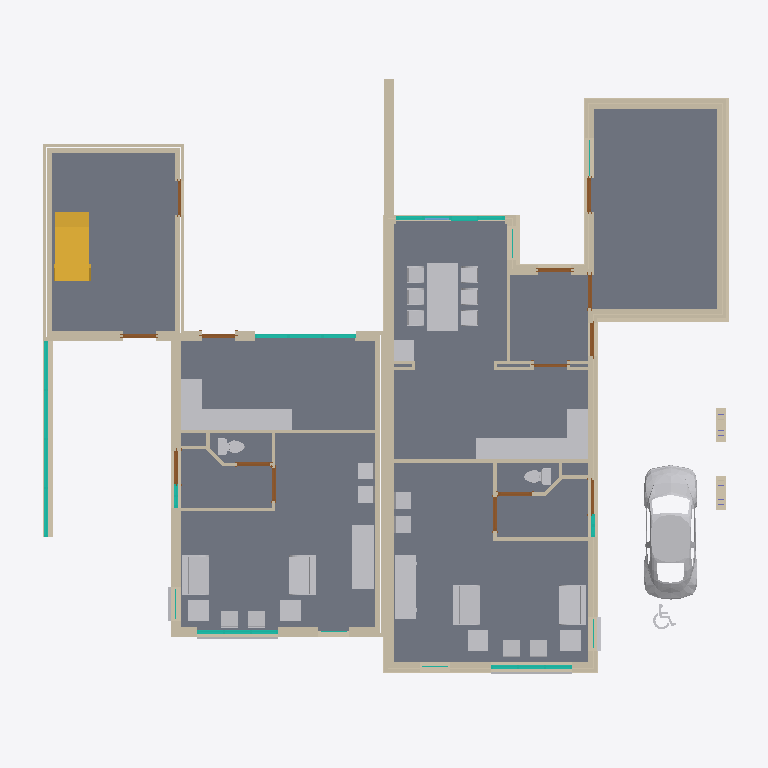
Plan cut of the same IFC building model at storey 'V0' (level -0.00 m, cut at 1.40 m), seen from above with north up, elements coloured by IFC class: 90 walls (beige), 36 other elements (light grey), 28 doors (brown), 9 curtain walls (teal), 6 slabs (grey), 1 stair (yellow), 1 window (light blue). Cut surfaces are drawn darker.
Extent 21.0 m × 18.0 m × 9.0 m (x, y, z). Storeys (14): ok. fundering at -0.90 m; bk. fundering at -0.70 m; V0 ok. ruwe vloer at -0.27 m; V0 at -0.00 m; V0 bk. afwerkvloer at -0.00 m; V0 ok. kozijnen at 0.62 m; V0 bk. kozijnen at 2.42 m; V1 ok. plafond at 2.70 m; V1 at 2.90 m; V1 bk. ruwe vloer at 2.90 m; V1 bk. afwerkvloer at 2.97 m; V1 ok. kozijnen at 3.90 m; V2 ok. ruwe vloer at 5.67 m; V2 at 5.87 m. Elements (408): 170 IfcWallStandardCase, 132 IfcDoor, 34 IfcFurnishingElement, 22 IfcSlab, 18 IfcCurtainWall, 12 IfcBuildingElementProxy, 11 IfcWindow, 4 IfcColumn, 4 IfcRoof, 1 IfcStair.

HEADER;
FILE_DESCRIPTION(('ViewDefinition [CoordinationView]'),'2;1');
FILE_NAME('1234','2011-09-07T12:22:46',(''),(''),'Autodesk Revit Architecture 2011 - 1.0','20100326_1700(x64)','');
FILE_SCHEMA(('IFC2X3'));
ENDSEC;
DATA;
#34=IFCPROJECT('0RewIvRB16DPeKFqhR$Uf6',#33,'1234',$,$,'projectnaam','Project Status',(#27,#28),#23);
#56846=IFCSITE('0RewIvRB16DPeKFqhR$Uf4',#33,'Default',$,'',#56845,$,$,.ELEMENT.,$,$,$,$,$);
#36=IFCBUILDING('0RewIvRB16DPeKFqhR$Uf7',#33,$,$,$,#25,$,$,.ELEMENT.,$,$,$);
#39=IFCBUILDINGSTOREY('0RewIvRB16DPeKFqea0XJb',#33,'V0',$,$,#38,$,$,.ELEMENT.,4.037551E-25);
#43=IFCBUILDINGSTOREY('0RewIvRB16DPeKFqea0XzL',#33,'V1',$,$,#42,$,$,.ELEMENT.,2900.0);
#47=IFCBUILDINGSTOREY('0RewIvRB16DPeKFqea0vtN',#33,'V2',$,$,#46,$,$,.ELEMENT.,5870.0);
#59=IFCBUILDINGSTOREY('0RewIvRB16DPeKFqea2dSF',#33,'V0 ok. ruwe vloer',$,$,#58,$,$,.ELEMENT.,-270.0);
#67=IFCBUILDINGSTOREY('0RewIvRB16DPeKFqea2dSD',#33,'V2 ok. ruwe vloer',$,$,#66,$,$,.ELEMENT.,5670.0);
#83=IFCBUILDINGSTOREY('0RewIvRB16DPeKFqea4yU_',#33,'V1 ok. plafond',$,$,#82,$,$,.ELEMENT.,2700.000000000096);
#91=IFCBUILDINGSTOREY('0RewIvRB16DPeKFqea4yaj',#33,'V1 bk. ruwe vloer',$,$,#90,$,$,.ELEMENT.,2900.0);
#151=IFCBUILDINGSTOREY('0RewIvRB16DPeKFqea4$JJ',#33,'ok. fundering',$,$,#150,$,$,.ELEMENT.,-900.0000000000001);
#155=IFCBUILDINGSTOREY('0RewIvRB16DPeKFqea4$JG',#33,'bk. fundering',$,$,#154,$,$,.ELEMENT.,-700.0);
#163=IFCBUILDINGSTOREY('0RewIvRB16DPeKFqeaAt$r',#33,'V1 bk. afwerkvloer',$,$,#162,$,$,.ELEMENT.,2970.0);
#166=IFCBUILDINGSTOREY('0RewIvRB16DPeKFqeaAt$S',#33,'V0 bk. afwerkvloer',$,$,#165,$,$,.ELEMENT.,1.109093E-11);
#182=IFCBUILDINGSTOREY('0RewIvRB16DPeKFqeaAtuJ',#33,'V0 ok. kozijnen',$,$,#181,$,$,.ELEMENT.,625.0000000000111);
#186=IFCBUILDINGSTOREY('0RewIvRB16DPeKFqeaA0g7',#33,'V0 bk. kozijnen',$,$,#185,$,$,.ELEMENT.,2425.000000000011);
#194=IFCBUILDINGSTOREY('0RewIvRB16DPeKFqeaA0f_',#33,'V1 ok. kozijnen',$,$,#193,$,$,.ELEMENT.,3900.000000000011);
#10522=IFCSLAB('26VXWOgGPFfeKgJxEVsHeZ',#33,'Floor:43_afwerkvloer_70:2792758:3',$,'Floor:43_afwerkvloer_70',#10521,#10517,'2792758',.FLOOR.);
#35493=IFCSLAB('0t0PBXZDvF1hg0vCZnHVpx',#33,'Floor:23_kanaalplaatvloer_200:2827054:2',$,'Floor:23_kanaalplaatvloer_200',#35492,#35490,'2827054',.FLOOR.);
#10518=IFCSLAB('3YzYAT5Sj5xhD98LyZmofx',#33,'Floor:43_afwerkvloer_70:2792758',$,'Floor:43_afwerkvloer_70',#10437,#10453,'2792758',.FLOOR.);
#35491=IFCSLAB('3$2rc$YQjEqgGYlFvvZriz',#33,'Floor:23_kanaalplaatvloer_200:2827054',$,'Floor:23_kanaalplaatvloer_200',#35470,#35480,'2827054',.FLOOR.);
#10520=IFCSLAB('0N6G4Zb8XAsx1WC3UmFm62',#33,'Floor:43_afwerkvloer_70:2792758:2',$,'Floor:43_afwerkvloer_70',#10519,#10479,'2792758',.FLOOR.);
#21230=IFCBUILDINGELEMENTPROXY('1pEdLhS915subc053CDJWD',#33,'M_RPC Beetle:M_RPC Beetle:M_RPC Beetle:2815196',$,'M_RPC Beetle',#21229,#21226,'2815196',.ELEMENT.);
#31401=IFCFURNISHINGELEMENT('1pEdLhS915subc053CDCjH',#33,'73_ISR_aanrechtblok-hoek:bak links:bak links:2819968',$,'bak links',#31400,#31397,'2819968');
#47705=IFCFURNISHINGELEMENT('3$2rc$YQjEqgGYlFvvZrmT',#33,'73_ISR_aanrechtblok-hoek:bak links:bak links:2827278',$,'bak links',#47704,#47701,'2827278');
#56697=IFCSTAIR('2m2oU6mVnE5uAb3yfHmixs',#33,'Stair:27_beton trap:2836781',$,'Stair:27_beton trap',#56617,$,'2836781',.STRAIGHT_RUN_STAIR.);
#32330=IFCFURNISHINGELEMENT('1pEdLhS915subc053CDCHx',#33,'82_ISR_tafel_1:eettafel 2000x900:eettafel 2000x900:2820266',$,'eettafel 2000x900',#32329,#32326,'2820266');
#779=IFCWALLSTANDARDCASE('0$k1jJoSfEovg3P3S_lo32',#33,'Basic Wall:21_metselwerk_100:2716076',$,'Basic Wall:21_metselwerk_100:589363',#766,#778,'2716076');
#1363=IFCWALLSTANDARDCASE('0$k1jJoSfEovg3P3S_lz85',#33,'Basic Wall:28_kalkzandsteen_E100/538/CS12:2720619',$,'Basic Wall:28_kalkzandsteen_E100/538/CS12:1079620',#1311,#1362,'2720619');
#48345=IFCFURNISHINGELEMENT('3$2rc$YQjEqgGYlFvvZrm4',#33,'M_Credenza:1830 x 0610mm:1830 x 0610mm:2827287',$,'1830 x 0610mm',#48344,#48341,'2827287');
#55337=IFCWALLSTANDARDCASE('2m2oU6mVnE5uAb3yfHmhBn',#33,'Basic Wall:21_metselwerk_300:2831658',$,'Basic Wall:21_metselwerk_300:2739533',#55324,#55336,'2831658');
#33824=IFCFURNISHINGELEMENT('1pEdLhS915subc053CDCAz',#33,'M_Credenza:1830 x 0610mm:1830 x 0610mm:2821740',$,'1830 x 0610mm',#33823,#33820,'2821740');
#35534=IFCWALLSTANDARDCASE('3$2rc$YQjEqgGYlFvvZrif',#33,'Basic Wall:21_metselwerk_300:2827066',$,'Basic Wall:21_metselwerk_300:2739533',#35521,#35533,'2827066');
#34449=IFCWALLSTANDARDCASE('3$2rc$YQjEqgGYlFvvZriM',#33,'Basic Wall:28_kalkzandsteen_E100/538/CS12:2827013',$,'Basic Wall:28_kalkzandsteen_E100/538/CS12:1079620',#34436,#34448,'2827013');
#34158=IFCWALLSTANDARDCASE('3$2rc$YQjEqgGYlFvvZrhf',#33,'Basic Wall:21_metselwerk_100:2827002',$,'Basic Wall:21_metselwerk_100:589363',#34145,#34157,'2827002');
#30212=IFCFURNISHINGELEMENT('1pEdLhS915subc053CDCcz',#33,'82_ISR_zitmeubel:bank_klein:bank_klein:2819436',$,'bank_klein',#30211,#30208,'2819436');
#30245=IFCFURNISHINGELEMENT('1pEdLhS915subc053CDCa4',#33,'82_ISR_zitmeubel:bank_klein:bank_klein:2819541',$,'bank_klein',#30244,#30241,'2819541');
#46547=IFCFURNISHINGELEMENT('3$2rc$YQjEqgGYlFvvZrmR',#33,'82_ISR_zitmeubel:bank_klein:bank_klein:2827272',$,'bank_klein',#46546,#46543,'2827272');
#46562=IFCFURNISHINGELEMENT('3$2rc$YQjEqgGYlFvvZrmQ',#33,'82_ISR_zitmeubel:bank_klein:bank_klein:2827273',$,'bank_klein',#46561,#46558,'2827273');
#331=IFCWALLSTANDARDCASE('0$k1jJoSfEovg3P3S_lpqd',#33,'Basic Wall:21_metselwerk_100:2714697',$,'Basic Wall:21_metselwerk_100:589363',#306,#330,'2714697');
#915=IFCWALLSTANDARDCASE('0$k1jJoSfEovg3P3S_lz79',#33,'Basic Wall:28_kalkzandsteen_E100/538/CS12:2719911',$,'Basic Wall:28_kalkzandsteen_E100/538/CS12:1079620',#902,#914,'2719911');
#34412=IFCWALLSTANDARDCASE('3$2rc$YQjEqgGYlFvvZriH',#33,'Basic Wall:21_metselwerk_100:2827010',$,'Basic Wall:21_metselwerk_100:589363',#34399,#34411,'2827010');
#1972=IFCWALLSTANDARDCASE('0$k1jJoSfEovg3P3S_l$bm',#33,'Basic Wall:21_isolatie_60:2730014',$,'Basic Wall:21_isolatie_60:2728430',#1959,#1971,'2730014');
#34698=IFCWALLSTANDARDCASE('3$2rc$YQjEqgGYlFvvZriU',#33,'Basic Wall:28_kalkzandsteen_E100/538/CS12:2827021',$,'Basic Wall:28_kalkzandsteen_E100/538/CS12:1079620',#34685,#34697,'2827021');
#10343=IFCWALLSTANDARDCASE('3YzYAT5Sj5xhD98LyZmomt',#33,'Basic Wall:28_ihw beton_300 C20/25:2792314',$,'Basic Wall:28_ihw beton_300 C20/25:589387',#10330,#10342,'2792314');
#56111=IFCCURTAINWALL('2m2oU6mVnE5uAb3yfHmhz8',#33,'Curtain Wall:31_houten kozijn vrij indeelbaar:2832531',$,'Curtain Wall:31_houten kozijn vrij indeelbaar:147856',#56110,$,'2832531');
#1697=IFCWALLSTANDARDCASE('0$k1jJoSfEovg3P3S_lyZe',#33,'Basic Wall:28_kalkzandsteen_E100/538/CS12:2726278',$,'Basic Wall:28_kalkzandsteen_E100/538/CS12:1079620',#1684,#1696,'2726278');
#34093=IFCWALLSTANDARDCASE('3$2rc$YQjEqgGYlFvvZrhg',#33,'Basic Wall:21_metselwerk_100:2827001',$,'Basic Wall:21_metselwerk_100:589363',#34080,#34092,'2827001');
#816=IFCWALLSTANDARDCASE('0$k1jJoSfEovg3P3S_lz5v',#33,'Basic Wall:28_kalkzandsteen_E100/538/CS12:2719767',$,'Basic Wall:28_kalkzandsteen_E100/538/CS12:1079620',#803,#815,'2719767');
#3708=IFCSLAB('0C_AaJGP13r8IFEAj6iRSN',#33,'Floor:23_kanaalplaatvloer_200:2738533',$,'Floor:23_kanaalplaatvloer_200',#3687,#3707,'2738533',.FLOOR.);
#10308=IFCWALLSTANDARDCASE('3YzYAT5Sj5xhD98LyZmonw',#33,'Basic Wall:28_ihw beton_300 C20/25:2792247',$,'Basic Wall:28_ihw beton_300 C20/25:589387',#10295,#10307,'2792247');
#488=IFCWALLSTANDARDCASE('0$k1jJoSfEovg3P3S_lpzB',#33,'Basic Wall:21_metselwerk_100:2715173',$,'Basic Wall:21_metselwerk_100:589363',#475,#487,'2715173');
#213=IFCWALLSTANDARDCASE('0$k1jJoSfEovg3P3S_lpg8',#33,'Basic Wall:21_metselwerk_100:2714598',$,'Basic Wall:21_metselwerk_100:589363',#197,#212,'2714598');
#1032=IFCWALLSTANDARDCASE('0$k1jJoSfEovg3P3S_lz0d',#33,'Basic Wall:28_kalkzandsteen_E100/538/CS12:2720073',$,'Basic Wall:28_kalkzandsteen_E100/538/CS12:1079620',#1019,#1031,'2720073');
#35156=IFCWALLSTANDARDCASE('3$2rc$YQjEqgGYlFvvZrip',#33,'Basic Wall:21_isolatie_60:2827040',$,'Basic Wall:21_isolatie_60:2728430',#35143,#35155,'2827040');
#34948=IFCWALLSTANDARDCASE('3$2rc$YQjEqgGYlFvvZriB',#33,'Basic Wall:28_kalkzandsteen_E100/538/CS12:2827032',$,'Basic Wall:28_kalkzandsteen_E100/538/CS12:1079620',#34935,#34947,'2827032');
#34287=IFCWALLSTANDARDCASE('3$2rc$YQjEqgGYlFvvZrhl',#33,'Basic Wall:21_metselwerk_100:2827004',$,'Basic Wall:21_metselwerk_100:589363',#34274,#34286,'2827004');
#34361=IFCWALLSTANDARDCASE('3$2rc$YQjEqgGYlFvvZrhj',#33,'Basic Wall:21_metselwerk_100:2827006',$,'Basic Wall:21_metselwerk_100:589363',#34348,#34360,'2827006');
#526=IFCWALLSTANDARDCASE('0$k1jJoSfEovg3P3S_lpvX',#33,'Basic Wall:21_metselwerk_100:2715407',$,'Basic Wall:21_metselwerk_100:589363',#513,#525,'2715407');
#34573=IFCWALLSTANDARDCASE('3$2rc$YQjEqgGYlFvvZriK',#33,'Basic Wall:28_kalkzandsteen_E100/538/CS12:2827015',$,'Basic Wall:28_kalkzandsteen_E100/538/CS12:1079620',#34560,#34572,'2827015');
#10273=IFCWALLSTANDARDCASE('3YzYAT5Sj5xhD98LyZmosZ',#33,'Basic Wall:28_ihw beton_300 C20/25:2792174',$,'Basic Wall:28_ihw beton_300 C20/25:589387',#10260,#10272,'2792174');
#2354=IFCWALLSTANDARDCASE('0$k1jJoSfEovg3P3S_l$bG',#33,'Basic Wall:21_isolatie_60:2730046',$,'Basic Wall:21_isolatie_60:2728430',#2330,#2353,'2730046');
#563=IFCWALLSTANDARDCASE('0$k1jJoSfEovg3P3S_lo4A',#33,'Basic Wall:21_metselwerk_100:2715748',$,'Basic Wall:21_metselwerk_100:589363',#550,#562,'2715748');
#35337=IFCWALLSTANDARDCASE('3$2rc$YQjEqgGYlFvvZrix',#33,'Basic Wall:21_isolatie_60:2827048',$,'Basic Wall:21_isolatie_60:2728430',#35324,#35336,'2827048');
#33997=IFCFURNISHINGELEMENT('1pEdLhS915subc053CDDw8',#33,'M_Table-Coffee:0610 x 0610 x 0610mm:0610 x 0610 x 0610mm:2822745',$,'0610 x 0610 x 0610mm',#33996,#33993,'2822745');
#48448=IFCFURNISHINGELEMENT('3$2rc$YQjEqgGYlFvvZrmA',#33,'M_Table-Coffee:0610 x 0610 x 0610mm:0610 x 0610 x 0610mm:2827289',$,'0610 x 0610 x 0610mm',#48447,#48444,'2827289');
#48466=IFCFURNISHINGELEMENT('3$2rc$YQjEqgGYlFvvZrm9',#33,'M_Table-Coffee:0610 x 0610 x 0610mm:0610 x 0610 x 0610mm:2827290',$,'0610 x 0610 x 0610mm',#48465,#48462,'2827290');
#34647=IFCWALLSTANDARDCASE('3$2rc$YQjEqgGYlFvvZriQ',#33,'Basic Wall:28_kalkzandsteen_E100/538/CS12:2827017',$,'Basic Wall:28_kalkzandsteen_E100/538/CS12:1079620',#34634,#34646,'2827017');
#1222=IFCWALLSTANDARDCASE('0$k1jJoSfEovg3P3S_lzFy',#33,'Basic Wall:28_kalkzandsteen_E100/538/CS12:2720402',$,'Basic Wall:28_kalkzandsteen_E100/538/CS12:1079620',#1209,#1221,'2720402');
#33949=IFCFURNISHINGELEMENT('1pEdLhS915subc053CDDsa',#33,'M_Table-Coffee:0610 x 0610 x 0610mm:0610 x 0610 x 0610mm:2822517',$,'0610 x 0610 x 0610mm',#33948,#33945,'2822517');
#33979=IFCFURNISHINGELEMENT('1pEdLhS915subc053CDDq7',#33,'M_Table-Coffee:0610 x 0610 x 0610mm:0610 x 0610 x 0610mm:2822614',$,'0610 x 0610 x 0610mm',#33978,#33975,'2822614');
#2259=IFCWALLSTANDARDCASE('0$k1jJoSfEovg3P3S_l$bO',#33,'Basic Wall:21_isolatie_60:2730038',$,'Basic Wall:21_isolatie_60:2728430',#2246,#2258,'2730038');
#9696=IFCCURTAINWALL('3YzYAT5Sj5xhD98LyZmv5q',#33,'Curtain Wall:31_houten kozijn vrij indeelbaar:2762297',$,'Curtain Wall:31_houten kozijn vrij indeelbaar:147856',#9695,$,'2762297');
#34324=IFCWALLSTANDARDCASE('3$2rc$YQjEqgGYlFvvZrhk',#33,'Basic Wall:21_metselwerk_100:2827005',$,'Basic Wall:21_metselwerk_100:589363',#34311,#34323,'2827005');
#55652=IFCCURTAINWALL('2m2oU6mVnE5uAb3yfHmh9T',#33,'Curtain Wall:31_houten kozijn vrij indeelbaar:2831750',$,'Curtain Wall:31_houten kozijn vrij indeelbaar:147856',#55651,$,'2831750');
#1106=IFCWALLSTANDARDCASE('0$k1jJoSfEovg3P3S_lz2D',#33,'Basic Wall:28_kalkzandsteen_E100/538/CS12:2720227',$,'Basic Wall:28_kalkzandsteen_E100/538/CS12:1079620',#1093,#1105,'2720227');
#451=IFCWALLSTANDARDCASE('0$k1jJoSfEovg3P3S_lppX',#33,'Basic Wall:21_metselwerk_100:2715023',$,'Basic Wall:21_metselwerk_100:589363',#427,#450,'2715023');
#995=IFCWALLSTANDARDCASE('0$k1jJoSfEovg3P3S_lz6M',#33,'Basic Wall:28_kalkzandsteen_E100/538/CS12:2719992',$,'Basic Wall:28_kalkzandsteen_E100/538/CS12:1079620',#982,#994,'2719992');
#1623=IFCWALLSTANDARDCASE('0$k1jJoSfEovg3P3S_lyXa',#33,'Basic Wall:28_kalkzandsteen_E100/538/CS12:2726154',$,'Basic Wall:28_kalkzandsteen_E100/538/CS12:1079620',#1610,#1622,'2726154');
#1069=IFCWALLSTANDARDCASE('0$k1jJoSfEovg3P3S_lz3g',#33,'Basic Wall:28_kalkzandsteen_E100/538/CS12:2720132',$,'Basic Wall:28_kalkzandsteen_E100/538/CS12:1079620',#1056,#1068,'2720132');
#34610=IFCWALLSTANDARDCASE('3$2rc$YQjEqgGYlFvvZriR',#33,'Basic Wall:28_kalkzandsteen_E100/538/CS12:2827016',$,'Basic Wall:28_kalkzandsteen_E100/538/CS12:1079620',#34597,#34609,'2827016');
#34522=IFCWALLSTANDARDCASE('3$2rc$YQjEqgGYlFvvZriL',#33,'Basic Wall:28_kalkzandsteen_E100/538/CS12:2827014',$,'Basic Wall:28_kalkzandsteen_E100/538/CS12:1079620',#34502,#34521,'2827014');
#34237=IFCWALLSTANDARDCASE('3$2rc$YQjEqgGYlFvvZrhe',#33,'Basic Wall:21_metselwerk_100:2827003',$,'Basic Wall:21_metselwerk_100:589363',#34224,#34236,'2827003');
#35265=IFCWALLSTANDARDCASE('3$2rc$YQjEqgGYlFvvZrir',#33,'Basic Wall:21_isolatie_60:2827046',$,'Basic Wall:21_isolatie_60:2728430',#35252,#35264,'2827046');
#29241=IFCBUILDINGELEMENTPROXY('1pEdLhS915subc053CDJjh',#33,'M_Toilet-Domestic-3D:M_Toilet-Domestic-3D:M_Toilet-Domestic-3D:2815930',$,'M_Toilet-Domestic-3D',#29240,#29237,'2815930',.ELEMENT.);
#7913=IFCCURTAINWALL('0C_AaJGP13r8IFEAj6id2p',#33,'Curtain Wall:31_houten kozijn vrij indeelbaar:2756289',$,'Curtain Wall:31_houten kozijn vrij indeelbaar:147856',#7912,$,'2756289');
#37089=IFCCURTAINWALL('3$2rc$YQjEqgGYlFvvZrkI',#33,'Curtain Wall:31_houten kozijn vrij indeelbaar:2827137',$,'Curtain Wall:31_houten kozijn vrij indeelbaar:147856',#37088,$,'2827137');
#45589=IFCBUILDINGELEMENTPROXY('3$2rc$YQjEqgGYlFvvZrmG',#33,'M_Toilet-Domestic-3D:M_Toilet-Domestic-3D:M_Toilet-Domestic-3D:2827267',$,'M_Toilet-Domestic-3D',#45588,#45585,'2827267',.ELEMENT.);
#3800=IFCWALLSTANDARDCASE('0C_AaJGP13r8IFEAj6iR2m',#33,'Basic Wall:21_metselwerk_300:2739906',$,'Basic Wall:21_metselwerk_300:2739533',#3787,#3799,'2739906');
#3856=IFCWALLSTANDARDCASE('0C_AaJGP13r8IFEAj6iR5m',#33,'Basic Wall:21_metselwerk_300:2739970',$,'Basic Wall:21_metselwerk_300:2739533',#3843,#3855,'2739970');
#35193=IFCWALLSTANDARDCASE('3$2rc$YQjEqgGYlFvvZrit',#33,'Basic Wall:21_isolatie_60:2827044',$,'Basic Wall:21_isolatie_60:2728430',#35180,#35192,'2827044');
#30892=IFCFURNISHINGELEMENT('1pEdLhS915subc053CDChw',#33,'82_ISR_zitmeubel:stoel:stoel:2819627',$,'stoel',#30891,#30888,'2819627');
#30925=IFCFURNISHINGELEMENT('1pEdLhS915subc053CDCg$',#33,'82_ISR_zitmeubel:stoel:stoel:2819694',$,'stoel',#30924,#30921,'2819694');
#30940=IFCFURNISHINGELEMENT('1pEdLhS915subc053CDCfS',#33,'82_ISR_zitmeubel:stoel:stoel:2819725',$,'stoel',#30939,#30936,'2819725');
#30955=IFCFURNISHINGELEMENT('1pEdLhS915subc053CDClV',#33,'82_ISR_zitmeubel:stoel:stoel:2819854',$,'stoel',#30954,#30951,'2819854');
#33093=IFCFURNISHINGELEMENT('1pEdLhS915subc053CDCMK',#33,'82_ISR_zitmeubel:hoge_stoel_met_leuning:hoge_stoel_met_leuning:2820421',$,'hoge_stoel_met_leuning',#33092,#33089,'2820421');
#33124=IFCFURNISHINGELEMENT('1pEdLhS915subc053CDCMb',#33,'82_ISR_zitmeubel:hoge_stoel_met_leuning:hoge_stoel_met_leuning:2820468',$,'hoge_stoel_met_leuning',#33123,#33120,'2820468');
#33154=IFCFURNISHINGELEMENT('1pEdLhS915subc053CDCK9',#33,'82_ISR_zitmeubel:hoge_stoel_met_leuning:hoge_stoel_met_leuning:2820568',$,'hoge_stoel_met_leuning',#33153,#33150,'2820568');
#33169=IFCFURNISHINGELEMENT('1pEdLhS915subc053CDCKi',#33,'82_ISR_zitmeubel:hoge_stoel_met_leuning:hoge_stoel_met_leuning:2820605',$,'hoge_stoel_met_leuning',#33168,#33165,'2820605');
#47213=IFCFURNISHINGELEMENT('3$2rc$YQjEqgGYlFvvZrmP',#33,'82_ISR_zitmeubel:stoel:stoel:2827274',$,'stoel',#47212,#47209,'2827274');
#47228=IFCFURNISHINGELEMENT('3$2rc$YQjEqgGYlFvvZrmO',#33,'82_ISR_zitmeubel:stoel:stoel:2827275',$,'stoel',#47227,#47224,'2827275');
#47258=IFCFURNISHINGELEMENT('3$2rc$YQjEqgGYlFvvZrmU',#33,'82_ISR_zitmeubel:stoel:stoel:2827277',$,'stoel',#47257,#47254,'2827277');
#34874=IFCWALLSTANDARDCASE('3$2rc$YQjEqgGYlFvvZri5',#33,'Basic Wall:28_kalkzandsteen_E100/538/CS12:2827030',$,'Basic Wall:28_kalkzandsteen_E100/538/CS12:1079620',#34861,#34873,'2827030');
#10378=IFCWALLSTANDARDCASE('3YzYAT5Sj5xhD98LyZmopY',#33,'Basic Wall:28_ihw beton_300 C20/25:2792367',$,'Basic Wall:28_ihw beton_300 C20/25:589387',#10365,#10377,'2792367');
#10413=IFCWALLSTANDARDCASE('3YzYAT5Sj5xhD98LyZmooq',#33,'Basic Wall:28_ihw beton_300 C20/25:2792441',$,'Basic Wall:28_ihw beton_300 C20/25:589387',#10400,#10412,'2792441');
#33139=IFCFURNISHINGELEMENT('1pEdLhS915subc053CDCLq',#33,'82_ISR_zitmeubel:hoge_stoel_met_leuning:hoge_stoel_met_leuning:2820517',$,'hoge_stoel_met_leuning',#33138,#33135,'2820517');
#33184=IFCFURNISHINGELEMENT('1pEdLhS915subc053CDCRx',#33,'82_ISR_zitmeubel:hoge_stoel_met_leuning:hoge_stoel_met_leuning:2820650',$,'hoge_stoel_met_leuning',#33183,#33180,'2820650');
#47243=IFCFURNISHINGELEMENT('3$2rc$YQjEqgGYlFvvZrmV',#33,'82_ISR_zitmeubel:stoel:stoel:2827276',$,'stoel',#47242,#47239,'2827276');
#2223=IFCWALLSTANDARDCASE('0$k1jJoSfEovg3P3S_l$bS',#33,'Basic Wall:21_isolatie_60:2730034',$,'Basic Wall:21_isolatie_60:2728430',#2210,#2222,'2730034');
#35229=IFCWALLSTANDARDCASE('3$2rc$YQjEqgGYlFvvZris',#33,'Basic Wall:21_isolatie_60:2827045',$,'Basic Wall:21_isolatie_60:2728430',#35216,#35228,'2827045');
#10238=IFCWALLSTANDARDCASE('3YzYAT5Sj5xhD98LyZmotF',#33,'Basic Wall:28_ihw beton_300 C20/25:2792066',$,'Basic Wall:28_ihw beton_300 C20/25:589387',#10225,#10237,'2792066');
#2307=IFCWALLSTANDARDCASE('0$k1jJoSfEovg3P3S_l$bK',#33,'Basic Wall:21_isolatie_60:2730042',$,'Basic Wall:21_isolatie_60:2728430',#2282,#2306,'2730042');
#34736=IFCWALLSTANDARDCASE('3$2rc$YQjEqgGYlFvvZriT',#33,'Basic Wall:21_metselwerk_100:2827022',$,'Basic Wall:21_metselwerk_100:589363',#34723,#34735,'2827022');
#2173=IFCWALLSTANDARDCASE('0$k1jJoSfEovg3P3S_l$b0',#33,'Basic Wall:21_isolatie_60:2730030',$,'Basic Wall:21_isolatie_60:2728430',#2160,#2172,'2730030');
#10133=IFCWALLSTANDARDCASE('3YzYAT5Sj5xhD98LyZmovK',#33,'Basic Wall:28_ihw beton_300 C20/25:2791705',$,'Basic Wall:28_ihw beton_300 C20/25:589387',#10120,#10132,'2791705');
#2447=IFCWALLSTANDARDCASE('0$k1jJoSfEovg3P3S_l$ai',#33,'Basic Wall:21_isolatie_60:2730050',$,'Basic Wall:21_isolatie_60:2728430',#2434,#2446,'2730050');
#10168=IFCWALLSTANDARDCASE('3YzYAT5Sj5xhD98LyZmouZ',#33,'Basic Wall:28_ihw beton_300 C20/25:2791790',$,'Basic Wall:28_ihw beton_300 C20/25:589387',#10155,#10167,'2791790');
#35416=IFCWALLSTANDARDCASE('3$2rc$YQjEqgGYlFvvZriw',#33,'Basic Wall:21_isolatie_60:2827049',$,'Basic Wall:21_isolatie_60:2728430',#35403,#35415,'2827049');
#35301=IFCWALLSTANDARDCASE('3$2rc$YQjEqgGYlFvvZriq',#33,'Basic Wall:21_isolatie_60:2827047',$,'Basic Wall:21_isolatie_60:2728430',#35288,#35300,'2827047');
#1171=IFCWALLSTANDARDCASE('0$k1jJoSfEovg3P3S_lzCo',#33,'Basic Wall:28_kalkzandsteen_E100/538/CS12:2720348',$,'Basic Wall:28_kalkzandsteen_E100/538/CS12:1079620',#1158,#1170,'2720348');
#10076=IFCWALLSTANDARDCASE('3YzYAT5Sj5xhD98LyZmo_g',#33,'Basic Wall:28_ihw beton_300 C20/25:2791655',$,'Basic Wall:28_ihw beton_300 C20/25:589387',#10063,#10075,'2791655');
#1401=IFCWALLSTANDARDCASE('0$k1jJoSfEovg3P3S_lz$B',#33,'Basic Wall:28_kalkzandsteen_E100/538/CS12:2723493',$,'Basic Wall:28_kalkzandsteen_E100/538/CS12:1079620',#1388,#1400,'2723493');
#29465=IFCBUILDINGELEMENTPROXY('1pEdLhS915subc053CDCY5',#33,'41_ISR_lb_raamdorpelsteen:41_ISR_lb_raamdorpelsteen:41_ISR_lb_raamdorpelsteen:2819156',$,'41_ISR_lb_raamdorpelsteen',#29464,#29461,'2819156',.ELEMENT.);
#45800=IFCBUILDINGELEMENTPROXY('3$2rc$YQjEqgGYlFvvZrmK',#33,'41_ISR_lb_raamdorpelsteen:41_ISR_lb_raamdorpelsteen:41_ISR_lb_raamdorpelsteen:2827271',$,'41_ISR_lb_raamdorpelsteen',#45799,#45796,'2827271',.ELEMENT.);
#56557=IFCWALLSTANDARDCASE('2m2oU6mVnE5uAb3yfHmi5q',#33,'Basic Wall:28_kalkzandsteen_E100/648/CS12:2836143',$,'Basic Wall:28_kalkzandsteen_E100/648/CS12:1079590',#56544,#56556,'2836143');
#1660=IFCWALLSTANDARDCASE('0$k1jJoSfEovg3P3S_lyWw',#33,'Basic Wall:28_kalkzandsteen_E100/538/CS12:2726228',$,'Basic Wall:28_kalkzandsteen_E100/538/CS12:1079620',#1647,#1659,'2726228');
#10203=IFCWALLSTANDARDCASE('3YzYAT5Sj5xhD98LyZmorW',#33,'Basic Wall:28_ihw beton_300 C20/25:2791981',$,'Basic Wall:28_ihw beton_300 C20/25:589387',#10190,#10202,'2791981');
#13760=IFCBUILDINGELEMENTPROXY('1pEdLhS915subc053CDJoN',#33,'M_Parking Symbol - ADA:M_Parking Symbol - ADA:M_Parking Symbol - ADA:2814022',$,'M_Parking Symbol - ADA',#13759,#13756,'2814022',.ELEMENT.);
#628=IFCWALLSTANDARDCASE('0$k1jJoSfEovg3P3S_lo7o',#33,'Basic Wall:21_metselwerk_100:2715804',$,'Basic Wall:21_metselwerk_100:589363',#615,#627,'2715804');
#679=IFCWALLSTANDARDCASE('0$k1jJoSfEovg3P3S_lo6i',#33,'Basic Wall:21_metselwerk_100:2715842',$,'Basic Wall:21_metselwerk_100:589363',#666,#678,'2715842');
#29346=IFCBUILDINGELEMENTPROXY('1pEdLhS915subc053CDCyE',#33,'41_ISR_lb_raamdorpelsteen:41_ISR_lb_raamdorpelsteen:41_ISR_lb_raamdorpelsteen:2819039',$,'41_ISR_lb_raamdorpelsteen',#29345,#29342,'2819039',.ELEMENT.);
#34911=IFCWALLSTANDARDCASE('3$2rc$YQjEqgGYlFvvZri4',#33,'Basic Wall:28_kalkzandsteen_E100/538/CS12:2827031',$,'Basic Wall:28_kalkzandsteen_E100/538/CS12:1079620',#34898,#34910,'2827031');
#56594=IFCWALLSTANDARDCASE('2m2oU6mVnE5uAb3yfHmi3A',#33,'Basic Wall:28_kalkzandsteen_E100/648/CS12:2836241',$,'Basic Wall:28_kalkzandsteen_E100/648/CS12:1079590',#56581,#56593,'2836241');
#1784=IFCWALLSTANDARDCASE('0$k1jJoSfEovg3P3S_lyyc',#33,'Basic Wall:28_kalkzandsteen_E100/538/CS12:2727496',$,'Basic Wall:28_kalkzandsteen_E100/538/CS12:1079620',#1764,#1783,'2727496');
#45691=IFCBUILDINGELEMENTPROXY('3$2rc$YQjEqgGYlFvvZrmM',#33,'41_ISR_lb_raamdorpelsteen:41_ISR_lb_raamdorpelsteen:41_ISR_lb_raamdorpelsteen:2827269',$,'41_ISR_lb_raamdorpelsteen',#45690,#45687,'2827269',.ELEMENT.);
#1549=IFCWALLSTANDARDCASE('0$k1jJoSfEovg3P3S_lyEB',#33,'Basic Wall:28_kalkzandsteen_E100/538/CS12:2724581',$,'Basic Wall:28_kalkzandsteen_E100/538/CS12:1079620',#1536,#1548,'2724581');
#2087=IFCWALLSTANDARDCASE('0$k1jJoSfEovg3P3S_l$b8',#33,'Basic Wall:21_isolatie_60:2730022',$,'Basic Wall:21_isolatie_60:2728430',#2074,#2086,'2730022');
#2137=IFCWALLSTANDARDCASE('0$k1jJoSfEovg3P3S_l$b4',#33,'Basic Wall:21_isolatie_60:2730026',$,'Basic Wall:21_isolatie_60:2728430',#2124,#2136,'2730026');
#35851=IFCCURTAINWALL('3$2rc$YQjEqgGYlFvvZrj8',#33,'Curtain Wall:31_houten kozijn vrij indeelbaar:2827099',$,'Curtain Wall:31_houten kozijn vrij indeelbaar:147856',#35850,$,'2827099');
#6602=IFCCURTAINWALL('0C_AaJGP13r8IFEAj6iO7O',#33,'Curtain Wall:31_houten kozijn vrij indeelbaar:2752426',$,'Curtain Wall:31_houten kozijn vrij indeelbaar:147856',#6601,$,'2752426');
#11959=IFCDOOR('3YzYAT5Sj5xhD98LyZmm2$',#33,'32_ISR_samenstelling_kozijn_dichte_deur_hout:std:std:2799602',$,'std',#11958,#11953,'2799602',2377.000000000008,984.0000000000042);
#12231=IFCDOOR('3YzYAT5Sj5xhD98LyZmmyx',#33,'32_ISR_samenstelling_kozijn_dichte_deur_hout:std:std:2799734',$,'std',#12230,#12225,'2799734',2377.000000000008,984.0000000000042);
#36173=IFCDOOR('3$2rc$YQjEqgGYlFvvZrj_',#33,'32_ISR_samenstelling_kozijn_dichte_deur_hout:std:std:2827117',$,'std',#36172,#36167,'2827117',2377.000000000008,984.0000000000042);
#6690=IFCDOOR('0C_AaJGP13r8IFEAj6id_W',#33,'32_ISR_samenstelling_kozijn_dichte_deur_hout:std:std:2752978',$,'std',#6689,#6684,'2752978',2377.000000000008,984.0000000000042);
#6924=IFCDOOR('0C_AaJGP13r8IFEAj6id_8',#33,'32_ISR_samenstelling_kozijn_dichte_deur_hout:std:std:2753018',$,'std',#6923,#6918,'2753018',2377.000000000008,984.0000000000042);
#11417=IFCDOOR('3YzYAT5Sj5xhD98LyZmm6m',#33,'32_ISR_samenstelling_kozijn_dichte_deur_hout:std:std:2799357',$,'std',#11416,#11411,'2799357',2377.000000000008,984.0000000000042);
#36674=IFCWALLSTANDARDCASE('3$2rc$YQjEqgGYlFvvZrjg',#33,'Basic Wall:28_kalkzandsteen_E100/538/CS12:2827129',$,'Basic Wall:28_kalkzandsteen_E100/538/CS12:1079620',#36661,#36673,'2827129');
#35035=IFCWALLSTANDARDCASE('3$2rc$YQjEqgGYlFvvZriE',#33,'Basic Wall:28_kalkzandsteen_E100/538/CS12:2827037',$,'Basic Wall:28_kalkzandsteen_E100/538/CS12:1079620',#35015,#35034,'2827037');
#34786=IFCWALLSTANDARDCASE('3$2rc$YQjEqgGYlFvvZri2',#33,'Basic Wall:28_kalkzandsteen_E100/538/CS12:2827025',$,'Basic Wall:28_kalkzandsteen_E100/538/CS12:1079620',#34773,#34785,'2827025');
#48525=IFCWALLSTANDARDCASE('3$2rc$YQjEqgGYlFvvZr1N',#33,'Basic Wall:21_isolatie_60:2828356',$,'Basic Wall:21_isolatie_60:2728430',#48512,#48524,'2828356');
#35119=IFCWALLSTANDARDCASE('3$2rc$YQjEqgGYlFvvZriC',#33,'Basic Wall:28_kalkzandsteen_E100/538/CS12:2827039',$,'Basic Wall:28_kalkzandsteen_E100/538/CS12:1079620',#35102,#35118,'2827039');
#34823=IFCWALLSTANDARDCASE('3$2rc$YQjEqgGYlFvvZri1',#33,'Basic Wall:28_kalkzandsteen_E100/538/CS12:2827026',$,'Basic Wall:28_kalkzandsteen_E100/538/CS12:1079620',#34810,#34822,'2827026');
#1868=IFCWALLSTANDARDCASE('0$k1jJoSfEovg3P3S_l$4j',#33,'Basic Wall:28_kalkzandsteen_E100/538/CS12:2728003',$,'Basic Wall:28_kalkzandsteen_E100/538/CS12:1079620',#1851,#1867,'2728003');
#1740=IFCWALLSTANDARDCASE('0$k1jJoSfEovg3P3S_lymX',#33,'Basic Wall:28_kalkzandsteen_E100/538/CS12:2727247',$,'Basic Wall:28_kalkzandsteen_E100/538/CS12:1079620',#1722,#1739,'2727247');
#56501=IFCWALLSTANDARDCASE('2m2oU6mVnE5uAb3yfHmi8Z',#33,'Basic Wall:28_kalkzandsteen_E100/648/CS12:2835960',$,'Basic Wall:28_kalkzandsteen_E100/648/CS12:1079590',#56488,#56500,'2835960');
#1438=IFCWALLSTANDARDCASE('0$k1jJoSfEovg3P3S_ly2g',#33,'Basic Wall:28_kalkzandsteen_E100/538/CS12:2724292',$,'Basic Wall:28_kalkzandsteen_E100/538/CS12:1079620',#1425,#1437,'2724292');
#729=IFCWALLSTANDARDCASE('0$k1jJoSfEovg3P3S_lo1N',#33,'Basic Wall:21_metselwerk_100:2715961',$,'Basic Wall:21_metselwerk_100:589363',#716,#728,'2715961');
#11839=IFCDOOR('3YzYAT5Sj5xhD98LyZmm1n',#33,'32_ISR_onderdeel_deurvulling:std:std:2799420',$,'std',#11838,#11833,'2799420',2315.000000000006,880.0000000000122);
#36089=IFCDOOR('3$2rc$YQjEqgGYlFvvZrju',#33,'32_ISR_onderdeel_deurvulling:std:std:2827115',$,'std',#36088,#36083,'2827115',2315.000000000006,880.0000000000122);
#36596=IFCDOOR('3$2rc$YQjEqgGYlFvvZrja',#33,'32_ISR_onderdeel_deurvulling:std:std:2827127',$,'std',#36595,#36590,'2827127',2315.000000000006,880.0000000000122);
#37363=IFCDOOR('3$2rc$YQjEqgGYlFvvZrlq',#33,'32_ISR_onderdeel_deurvulling:std:std:2827239',$,'std',#37362,#37357,'2827239',2315.000000000006,880.0000000000122);
#48768=IFCDOOR('3$2rc$YQjEqgGYlFvvZr26',#33,'32_ISR_onderdeel_deurvulling:std:std:2828437',$,'std',#48767,#48762,'2828437',2315.000000000006,880.0000000000122);
#7232=IFCDOOR('0C_AaJGP13r8IFEAj6idnE',#33,'32_ISR_samenstelling_kozijn_dichte_deur_hout:std:std:2753084',$,'std',#7231,#7226,'2753084',2377.000000000008,984.0000000000042);
#11688=IFCDOOR('3YzYAT5Sj5xhD98LyZmm1r',#33,'32_ISR_samenstelling_kozijn_dichte_deur_hout:std:std:2799416',$,'std',#11687,#11682,'2799416',2377.000000000008,984.0000000000042);
#35938=IFCDOOR('3$2rc$YQjEqgGYlFvvZrjq',#33,'32_ISR_samenstelling_kozijn_dichte_deur_hout:std:std:2827111',$,'std',#35937,#35932,'2827111',2377.000000000008,984.0000000000042);
#36445=IFCDOOR('3$2rc$YQjEqgGYlFvvZrjW',#33,'32_ISR_samenstelling_kozijn_dichte_deur_hout:std:std:2827123',$,'std',#36444,#36439,'2827123',2377.000000000008,984.0000000000042);
#37212=IFCDOOR('3$2rc$YQjEqgGYlFvvZrlm',#33,'32_ISR_samenstelling_kozijn_dichte_deur_hout:std:std:2827235',$,'std',#37211,#37206,'2827235',2377.000000000008,984.0000000000042);
#48617=IFCDOOR('3$2rc$YQjEqgGYlFvvZr22',#33,'32_ISR_samenstelling_kozijn_dichte_deur_hout:std:std:2828433',$,'std',#48616,#48611,'2828433',2377.000000000008,984.0000000000042);
#11108=IFCDOOR('3YzYAT5Sj5xhD98LyZmn$$',#33,'32_ISR_samenstelling_kozijn_dichte_deur_hout:std:std:2795698',$,'std',#11107,#11102,'2795698',2377.000000000008,984.0000000000042);
#37446=IFCDOOR('3$2rc$YQjEqgGYlFvvZrlw',#33,'32_ISR_samenstelling_kozijn_dichte_deur_hout:std:std:2827241',$,'std',#37445,#37440,'2827241',2377.000000000008,984.0000000000042);
#35077=IFCWALLSTANDARDCASE('3$2rc$YQjEqgGYlFvvZriD',#33,'Basic Wall:28_kalkzandsteen_E100/538/CS12:2827038',$,'Basic Wall:28_kalkzandsteen_E100/538/CS12:1079620',#35059,#35076,'2827038');
#1512=IFCWALLSTANDARDCASE('0$k1jJoSfEovg3P3S_lyCs',#33,'Basic Wall:28_kalkzandsteen_E100/538/CS12:2724440',$,'Basic Wall:28_kalkzandsteen_E100/538/CS12:1079620',#1499,#1511,'2724440');
#7461=IFCWALLSTANDARDCASE('0C_AaJGP13r8IFEAj6idhv',#33,'Basic Wall:28_kalkzandsteen_E100/538/CS12:2753675',$,'Basic Wall:28_kalkzandsteen_E100/538/CS12:1079620',#7448,#7460,'2753675');
#34991=IFCWALLSTANDARDCASE('3$2rc$YQjEqgGYlFvvZriF',#33,'Basic Wall:28_kalkzandsteen_E100/538/CS12:2827036',$,'Basic Wall:28_kalkzandsteen_E100/538/CS12:1079620',#34973,#34990,'2827036');
#10027=IFCWINDOW('3YzYAT5Sj5xhD98LyZmvju',#33,'30_ISR_onderdeel_raamvlakvulling:draai-kiep:draai-kiep:2763829',$,'draai-kiep',#10026,#10021,'2763829',2566.000000000096,733.0000000000026);
#1826=IFCWALLSTANDARDCASE('0$k1jJoSfEovg3P3S_lyv4',#33,'Basic Wall:28_kalkzandsteen_E100/538/CS12:2727722',$,'Basic Wall:28_kalkzandsteen_E100/538/CS12:1079620',#1808,#1825,'2727722');
#48489=IFCWALLSTANDARDCASE('3$2rc$YQjEqgGYlFvvZr$P',#33,'Basic Wall:21_isolatie_60:2828234',$,'Basic Wall:21_isolatie_60:2728430',#48476,#48488,'2828234');
#6316=IFCCURTAINWALL('0C_AaJGP13r8IFEAj6iODI',#33,'Curtain Wall:31_houten kozijn vrij indeelbaar:2751776',$,'Curtain Wall:31_houten kozijn vrij indeelbaar:147856',#6315,$,'2751776');
#6841=IFCDOOR('0C_AaJGP13r8IFEAj6id_a',#33,'32_ISR_onderdeel_deurvulling:std:std:2752982',$,'std',#6840,#6835,'2752982',2315.000000000006,880.0000000000122);
#7075=IFCDOOR('0C_AaJGP13r8IFEAj6id_C',#33,'32_ISR_onderdeel_deurvulling:std:std:2753022',$,'std',#7074,#7069,'2753022',2315.000000000006,880.0000000000122);
#7383=IFCDOOR('0C_AaJGP13r8IFEAj6idmo',#33,'32_ISR_onderdeel_deurvulling:std:std:2753088',$,'std',#7382,#7377,'2753088',2315.000000000006,880.0000000000122);
#11259=IFCDOOR('3YzYAT5Sj5xhD98LyZmn$x',#33,'32_ISR_onderdeel_deurvulling:std:std:2795702',$,'std',#11258,#11253,'2795702',2315.000000000006,880.0000000000122);
#11568=IFCDOOR('3YzYAT5Sj5xhD98LyZmm1C',#33,'32_ISR_onderdeel_deurvulling:std:std:2799361',$,'std',#11567,#11562,'2799361',2315.000000000006,880.0000000000122);
#12110=IFCDOOR('3YzYAT5Sj5xhD98LyZmm2x',#33,'32_ISR_onderdeel_deurvulling:std:std:2799606',$,'std',#12109,#12104,'2799606',2315.000000000006,880.0000000000122);
#12382=IFCDOOR('3YzYAT5Sj5xhD98LyZmmyt',#33,'32_ISR_onderdeel_deurvulling:std:std:2799738',$,'std',#12381,#12376,'2799738',2315.000000000006,880.0000000000122);
#35586=IFCCURTAINWALL('3$2rc$YQjEqgGYlFvvZrjS',#33,'Curtain Wall:31_houten kozijn vrij indeelbaar:2827087',$,'Curtain Wall:31_houten kozijn vrij indeelbaar:147856',#35585,$,'2827087');
#36324=IFCDOOR('3$2rc$YQjEqgGYlFvvZrjY',#33,'32_ISR_onderdeel_deurvulling:std:std:2827121',$,'std',#36323,#36318,'2827121',2315.000000000006,880.0000000000122);
#37597=IFCDOOR('3$2rc$YQjEqgGYlFvvZrl_',#33,'32_ISR_onderdeel_deurvulling:std:std:2827245',$,'std',#37596,#37591,'2827245',2315.000000000006,880.0000000000122);
ENDSEC;